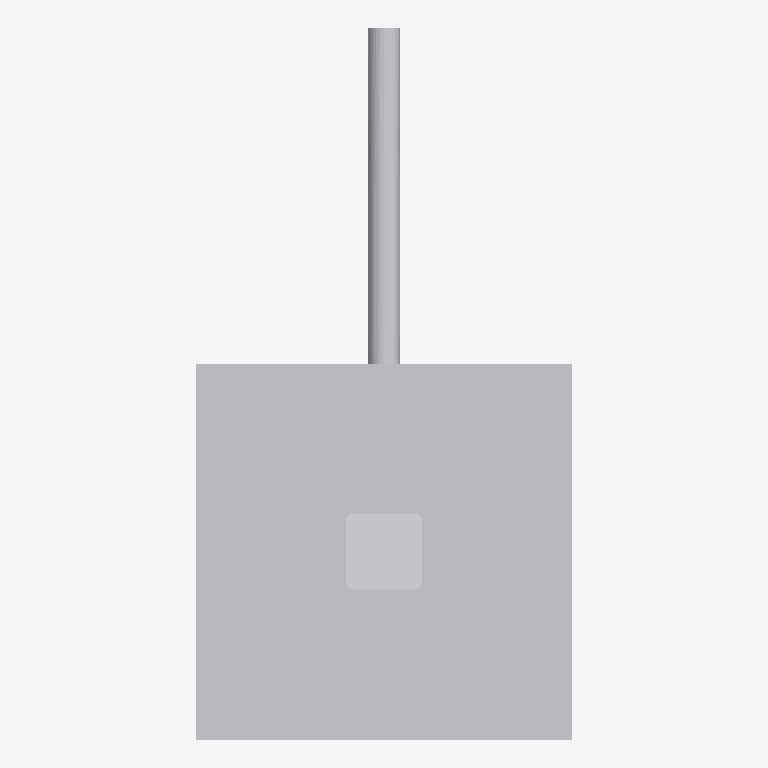
Plan cut of the same IFC building model at storey 'Ebene 0' (level 0.00 m, cut at 1.40 m), seen from above with north up, elements coloured by IFC class: 1 other element (light grey). No cut surface shows.
Extent 0.6 m × 1.1 m × 1.9 m (x, y, z). Storeys (1): Ebene 0 at 0.00 m. Elements (1): 1 IfcTransportElement.

HEADER;
FILE_DESCRIPTION(('ViewDefinition [CoordinationView_V2.0]','ExchangeRequirement []'),'2;1');
FILE_NAME('','2024-05-07T10:32:15',(''),(''),'ODA IFC SDK 22.6','22.1.1.516 - Exporter 22.1.1.516 - Default UI','');
FILE_SCHEMA(('IFC4'));
ENDSEC;
DATA;
#93=IFCPROJECT('3JkdSrIPPFBg8WI9Yiw3Uw',#20,'',$,$,'','',(#86),#83);
#105=IFCSITE('3JkdSrIPPFBg8WI9Yiw3Uu',#20,'Default',$,$,#104,$,$,.ELEMENT.,(42,24,53,508911),(-71,-15,-29,-58837),0.0,$,$);
#95=IFCBUILDING('3JkdSrIPPFBg8WI9Yiw3Ux',#20,'',$,$,#16,$,'',.ELEMENT.,$,$,#94);
#98=IFCBUILDINGSTOREY('3JkdSrIPPFBg8WI9XJ5yzH',#20,'Ebene 0',$,'Ebene:Ebene 1',#97,$,'Ebene 0',.ELEMENT.,0.0);
#2204=IFCTRANSPORTELEMENT('2PmcYX$XTCQwqOY6moGlpb',#20,'DB_Personenaufzug_Rufsaeule:DB_Personenaufzug_Rufsaeule:14666145',$,'DB_Personenaufzug_Rufsaeule:DB_Personenaufzug_Rufsaeule',#2203,#2201,'14666145',.NOTDEFINED.);
ENDSEC;
